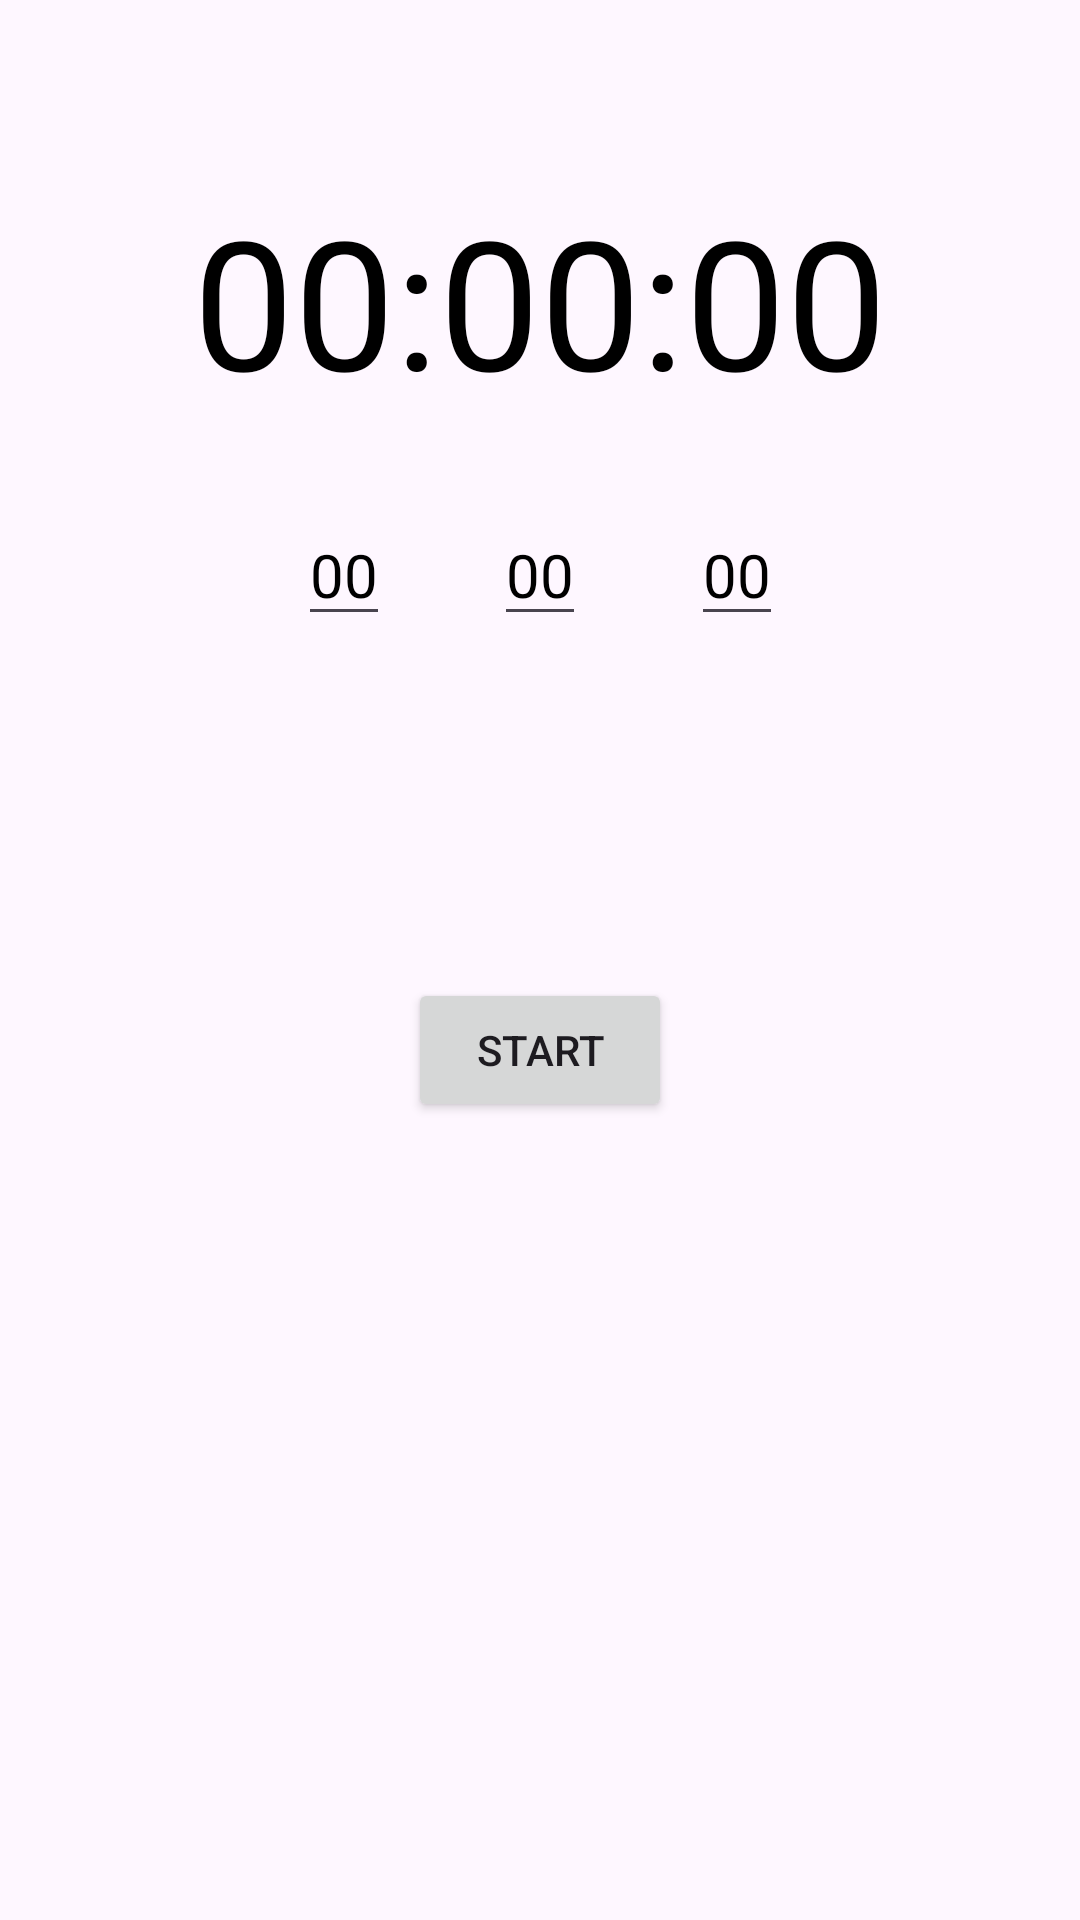

This screen was rendered from an Android layout file. Write that file and the resources it references.
<!-- AndroidManifest.xml: activity theme Theme.Hw_2_7 -->
<!-- res/layout/fragment_timer.xml -->
<?xml version="1.0" encoding="utf-8"?>
<androidx.constraintlayout.widget.ConstraintLayout xmlns:android="http://schemas.android.com/apk/res/android"
    xmlns:app="http://schemas.android.com/apk/res-auto"
    xmlns:tools="http://schemas.android.com/tools"
    android:layout_width="match_parent"
    android:layout_height="match_parent"
    tools:context=".TimerFragment">

    <TextView
        android:id="@+id/tv_timer"
        android:layout_width="wrap_content"
        android:layout_height="wrap_content"
        android:layout_gravity="center"
        android:layout_marginTop="60dp"
        android:textColor="@color/black"
        android:text="00:00:00"
        android:textSize="60sp"
        app:layout_constraintEnd_toEndOf="parent"
        app:layout_constraintStart_toStartOf="parent"
        app:layout_constraintTop_toTopOf="parent" />

    <EditText
        android:id="@+id/et_hour"
        android:layout_width="wrap_content"
        android:layout_height="wrap_content"
        android:layout_marginTop="28dp"
        app:layout_constraintStart_toStartOf="@id/tv_timer"
        app:layout_constraintTop_toBottomOf="@id/tv_timer"
        app:layout_constraintEnd_toStartOf="@id/et_minute"
        android:inputType="time"
        android:textSize="20sp"
        android:hint="00"
        android:textColorHint="@color/black"/>

    <EditText
        android:id="@+id/et_minute"
        android:layout_width="wrap_content"
        android:layout_height="wrap_content"
        android:layout_marginTop="28dp"
        app:layout_constraintStart_toEndOf="@id/et_hour"
        app:layout_constraintTop_toBottomOf="@id/tv_timer"
        app:layout_constraintEnd_toStartOf="@id/et_second"
        android:inputType="time"
        android:textSize="20sp"
        android:hint="00"
        android:textColorHint="@color/black"/>

    <EditText
        android:id="@+id/et_second"
        android:layout_width="wrap_content"
        android:layout_height="wrap_content"
        android:layout_marginTop="28dp"
        app:layout_constraintStart_toEndOf="@id/et_minute"
        app:layout_constraintTop_toBottomOf="@id/tv_timer"
        app:layout_constraintEnd_toEndOf="@id/tv_timer"
        android:inputType="time"
        android:textSize="20sp"
        android:hint="00"
        android:textColorHint="@color/black"/>

    <Button
        android:id="@+id/btn_start"
        android:layout_width="wrap_content"
        android:layout_height="wrap_content"
        app:layout_constraintStart_toStartOf="parent"
        app:layout_constraintTop_toTopOf="parent"
        app:layout_constraintEnd_toEndOf="parent"
        app:layout_constraintBottom_toBottomOf="parent"
        android:layout_gravity="center"
        android:layout_marginTop="60dp"
        android:text="START" />

</androidx.constraintlayout.widget.ConstraintLayout>
<!-- resources referenced by this layout -->
<resources>
  <style name="Theme.Hw_2_7" parent="Base.Theme.Hw_2_7" />
  <style name="Base.Theme.Hw_2_7" parent="Theme.Material3.DayNight.NoActionBar">
          
          
      </style>
  <!-- not gathered from this repository: default colours our renderer supplied (Android Studio template values) -->
  <color name="black">#FF000000</color>
</resources>
